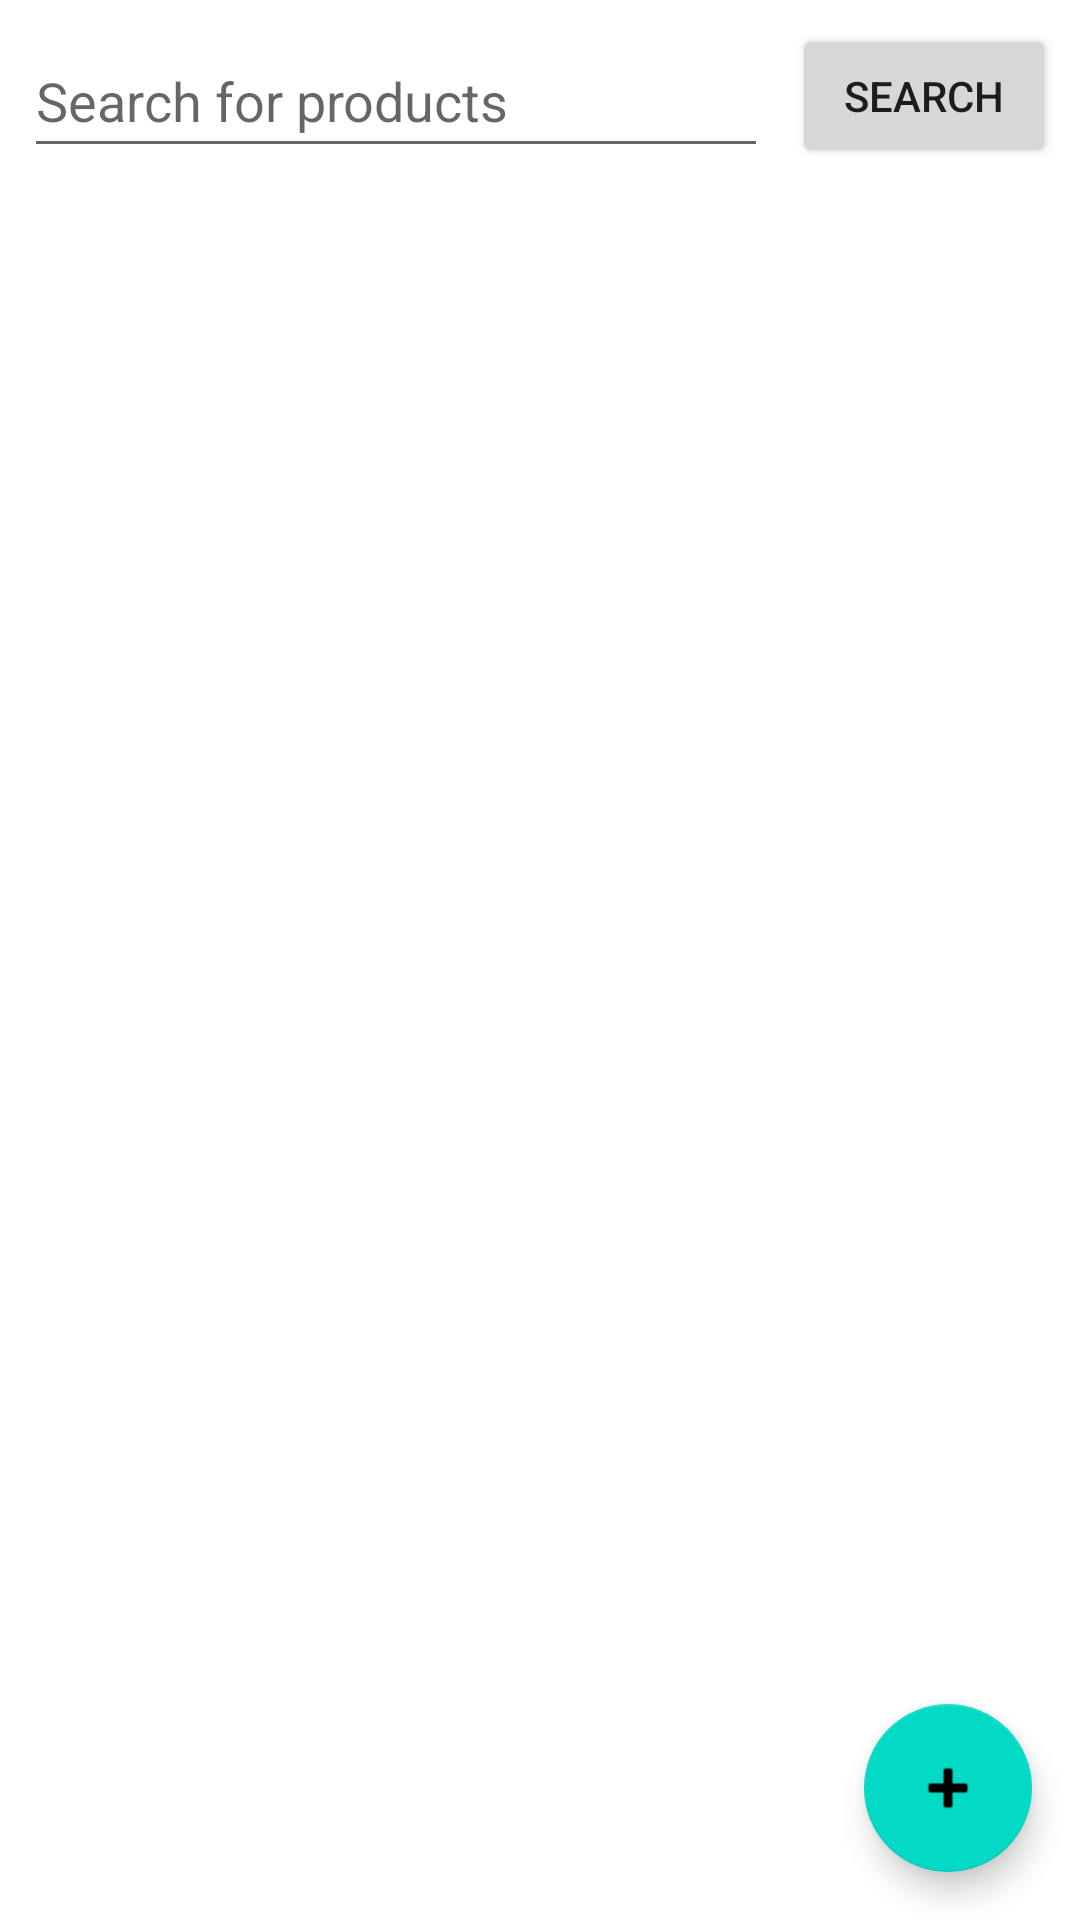

Android layout source for this screen:
<!-- AndroidManifest.xml: application theme Theme.ProductBarcodes -->
<!-- res/layout/activity_main.xml -->
<?xml version="1.0" encoding="utf-8"?>
<androidx.constraintlayout.widget.ConstraintLayout xmlns:android="http://schemas.android.com/apk/res/android"
    xmlns:app="http://schemas.android.com/apk/res-auto"
    xmlns:tools="http://schemas.android.com/tools"
    android:layout_width="match_parent"
    android:layout_height="match_parent"
    tools:context=".MainActivity">

    <EditText
        android:id="@+id/et_search"
        android:layout_width="0dp"
        android:layout_height="wrap_content"
        android:layout_marginStart="8dp"
        android:layout_marginTop="8dp"
        android:layout_marginEnd="8dp"
        android:ems="10"
        android:hint="@string/txt_et_search"
        android:inputType="textPersonName"
        android:minHeight="48dp"
        app:layout_constraintEnd_toStartOf="@+id/btn_search"
        app:layout_constraintStart_toStartOf="parent"
        app:layout_constraintTop_toTopOf="parent" />

    <Button
        android:id="@+id/btn_search"
        android:layout_width="wrap_content"
        android:layout_height="wrap_content"
        android:layout_marginTop="8dp"
        android:layout_marginEnd="8dp"
        android:text="@string/txt_btn_search"
        app:layout_constraintEnd_toEndOf="parent"
        app:layout_constraintTop_toTopOf="parent" />

    <com.google.android.material.floatingactionbutton.FloatingActionButton
        android:id="@+id/btn_add"
        android:layout_width="wrap_content"
        android:layout_height="wrap_content"
        android:layout_marginEnd="16dp"
        android:layout_marginBottom="16dp"
        android:clickable="true"
        app:layout_constraintBottom_toBottomOf="parent"
        app:layout_constraintEnd_toEndOf="parent"
        app:srcCompat="@android:drawable/ic_input_add"
        tools:ignore="SpeakableTextPresentCheck" />

    <ListView
        android:id="@+id/lv_productList"
        android:layout_width="0dp"
        android:layout_height="0dp"
        android:layout_marginStart="8dp"
        android:layout_marginTop="8dp"
        android:layout_marginEnd="8dp"
        app:layout_constraintBottom_toBottomOf="parent"
        app:layout_constraintEnd_toEndOf="parent"
        app:layout_constraintStart_toStartOf="parent"
        app:layout_constraintTop_toBottomOf="@+id/et_search">

    </ListView>
</androidx.constraintlayout.widget.ConstraintLayout>
<!-- resources referenced by this layout -->
<resources>
  <string name="txt_btn_search">Search</string>
  <string name="txt_et_search">Search for products</string>
  <style name="Theme.ProductBarcodes" parent="Theme.MaterialComponents.DayNight.DarkActionBar">
          
          <item name="colorPrimary">@color/purple_500</item>
          <item name="colorPrimaryVariant">@color/purple_700</item>
          <item name="colorOnPrimary">@color/white</item>
          
          <item name="colorSecondary">@color/teal_200</item>
          <item name="colorSecondaryVariant">@color/teal_700</item>
          <item name="colorOnSecondary">@color/black</item>
          
          <item name="android:statusBarColor" tools:targetApi="l">?attr/colorPrimaryVariant</item>
          
      </style>
  <!-- not gathered from this repository: default colours our renderer supplied (Android Studio template values) -->
  <color name="purple_500">#FF6200EE</color>
  <color name="purple_700">#FF3700B3</color>
  <color name="teal_200">#FF03DAC5</color>
  <color name="teal_700">#FF018786</color>
  <color name="black">#FF000000</color>
  <color name="white">#FFFFFFFF</color>
</resources>
